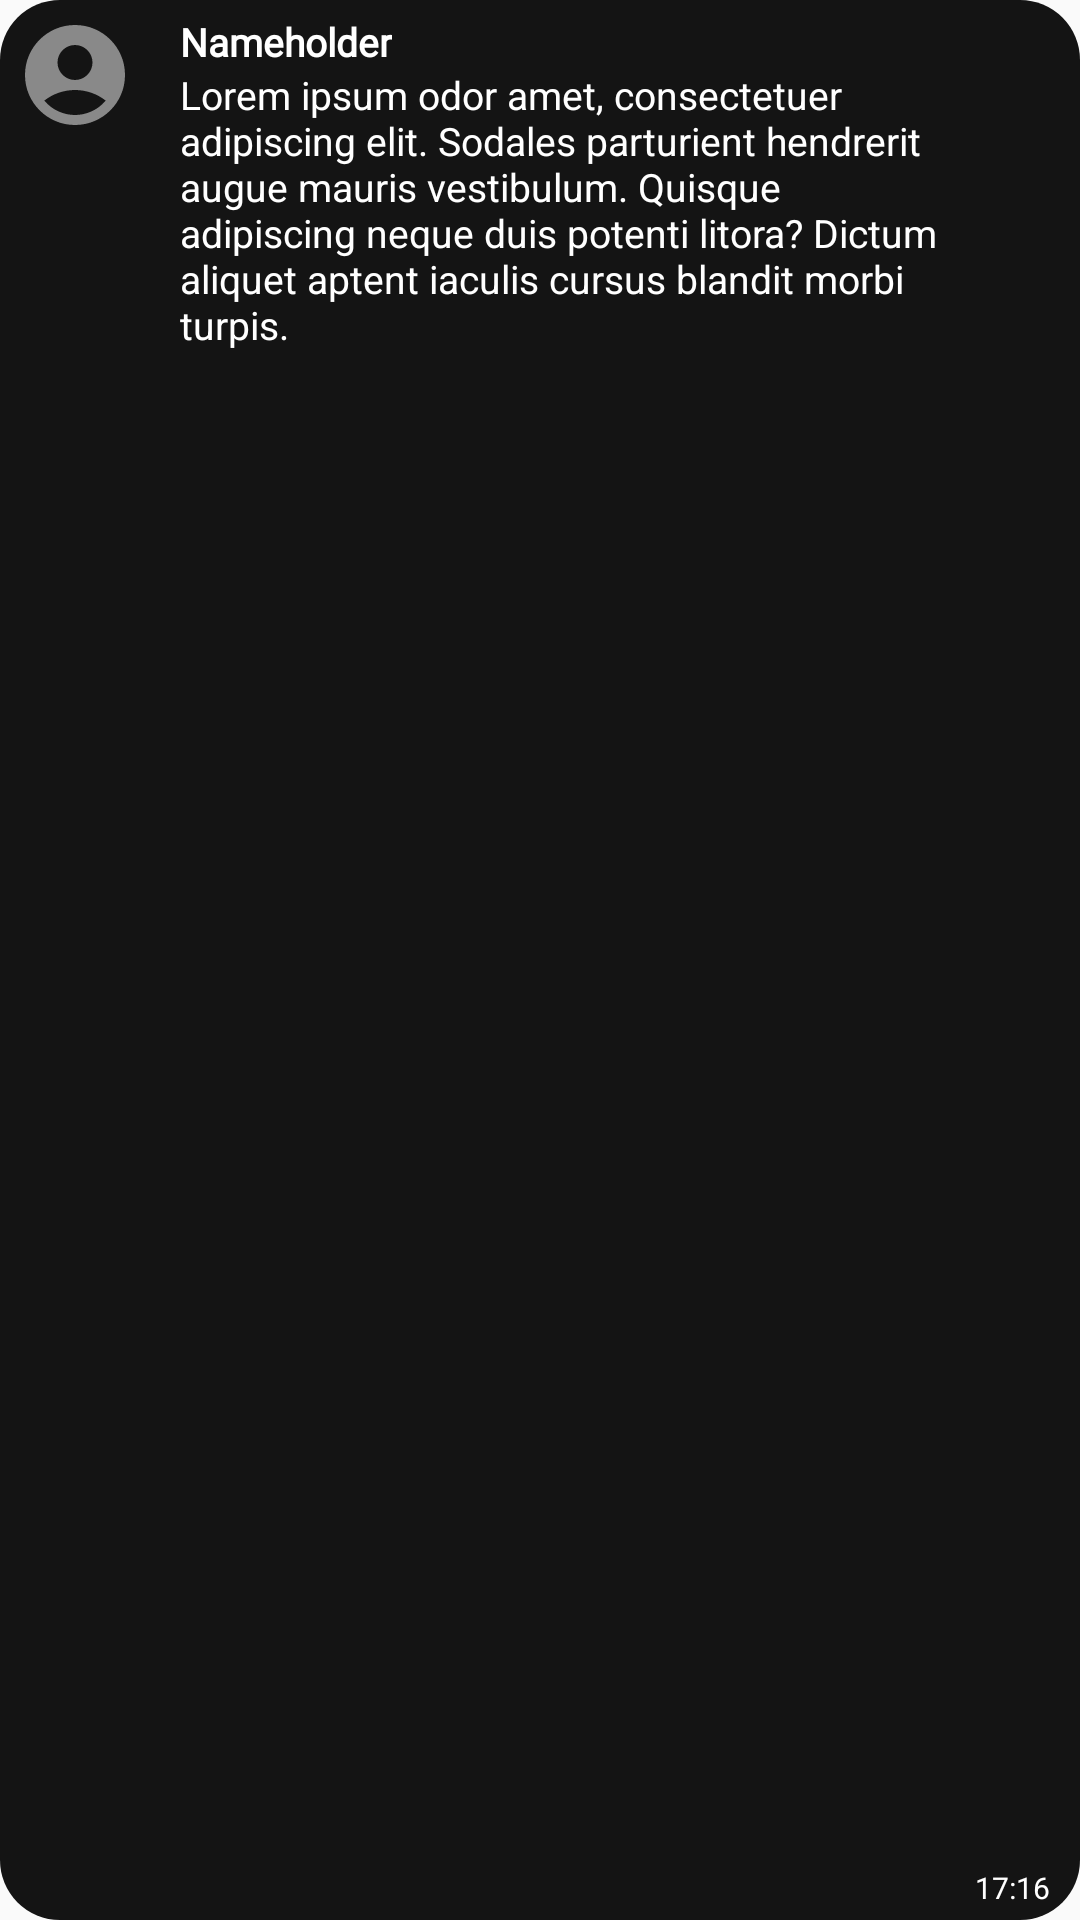

This screen was rendered from an Android layout file. Write that file and the resources it references.
<!-- AndroidManifest.xml: application theme MeetYourMatch -->
<!-- res/layout/fragment_message.xml -->
<?xml version="1.0" encoding="utf-8"?>
<LinearLayout xmlns:android="http://schemas.android.com/apk/res/android"
    xmlns:tools="http://schemas.android.com/tools"
    android:layout_width="330dp"
    android:layout_height="wrap_content"
    android:background="@drawable/round_messages"
    tools:context=".MessageFragment"
    android:layout_marginVertical="2dp"
    android:layout_marginHorizontal="10dp">

    <ImageView
        android:id="@+id/Avatar"
        android:layout_width="wrap_content"
        android:layout_height="wrap_content"
        android:src="@drawable/avatar"
        android:layout_margin="5dp"/>

    <LinearLayout
        android:layout_width="0dp"
        android:layout_weight="1"
        android:layout_height="wrap_content"
        android:layout_marginHorizontal="10dp"
        android:layout_marginVertical="5dp"
        android:orientation="vertical">

        <TextView
            android:id="@+id/Username"
            android:layout_width="wrap_content"
            android:layout_height="wrap_content"
            android:fontFamily="@font/fira_sans"
            android:text="Nameholder"
            android:textColor="@color/white"
            android:textSize="13sp"
            android:textStyle="bold" />
        <TextView
            android:id="@+id/Message"
            android:layout_width="wrap_content"
            android:layout_height="wrap_content"
            android:textColor="@color/white"
            android:textSize="13sp"
            android:text="Lorem ipsum odor amet, consectetuer adipiscing elit. Sodales parturient hendrerit augue mauris vestibulum. Quisque adipiscing neque duis potenti litora? Dictum aliquet aptent iaculis cursus blandit morbi turpis. "
            />
    </LinearLayout>


    <TextView
        android:id="@+id/Time"
        android:layout_width="wrap_content"
        android:layout_height="wrap_content"
        android:textSize="10dp"
        android:textColor="@color/white"
        android:layout_gravity="bottom"
        android:layout_marginBottom="2dp"
        android:layout_marginRight="10dp"
        android:text="17:16"/>

</LinearLayout>
<!-- resources referenced by this layout -->
<resources>
  <color name="white">#FFFFFFFF</color>
  <!-- drawable avatar (drawable) -->
  <vector xmlns:android="http://schemas.android.com/apk/res/android" android:height="40dp" android:tint="#898989" android:viewportHeight="24" android:viewportWidth="24" android:width="40dp">
        
      <path android:fillColor="@android:color/white" android:pathData="M12,2C6.48,2 2,6.48 2,12s4.48,10 10,10s10,-4.48 10,-10S17.52,2 12,2zM12,6c1.93,0 3.5,1.57 3.5,3.5S13.93,13 12,13s-3.5,-1.57 -3.5,-3.5S10.07,6 12,6zM12,20c-2.03,0 -4.43,-0.82 -6.14,-2.88C7.55,15.8 9.68,15 12,15s4.45,0.8 6.14,2.12C16.43,19.18 14.03,20 12,20z"/>
      
  </vector>
  <!-- drawable round_messages (drawable) -->
  <?xml version="1.0" encoding="utf-8"?>
  <shape xmlns:android="http://schemas.android.com/apk/res/android" android:shape="rectangle">
      <corners android:radius="20dp"/>
      <solid android:color="@color/bars"/>
  </shape>
  <style name="MeetYourMatch" parent="Theme.AppCompat.Light.NoActionBar">
          <item name="colorPrimary">@color/bars</item>
          <item name="colorPrimaryDark">@color/bars</item>
          <item name="android:windowLightNavigationBar">true</item>
          <item name="android:navigationBarColor">@color/bars</item>
      </style>
  <color name="bars">#141414</color>
</resources>
